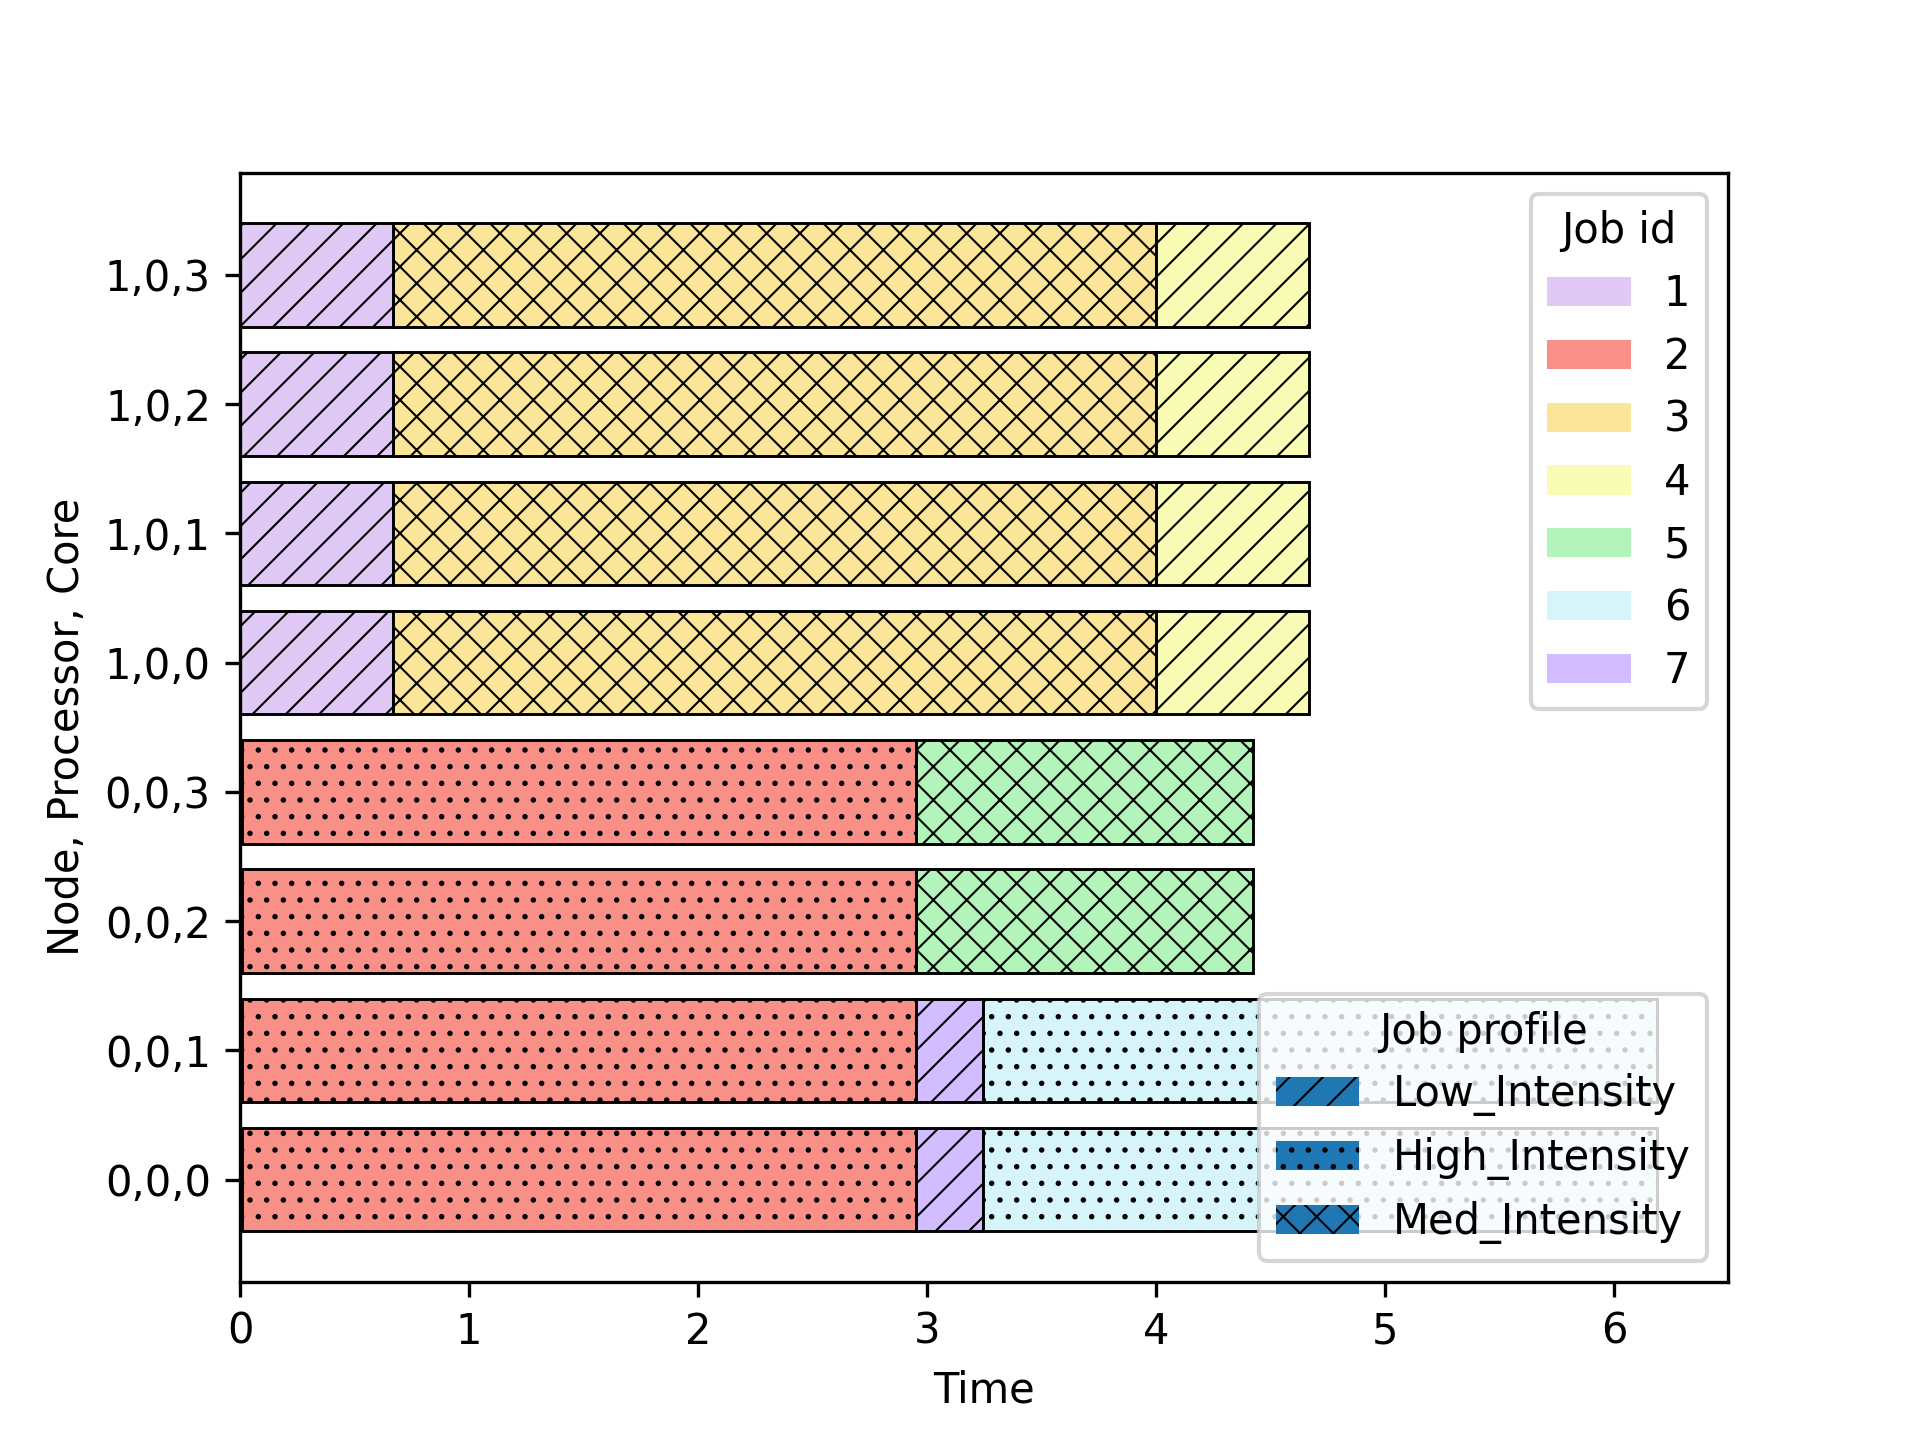

Data behind this chart, as committed beside it:
run, id, req_time, ntasks, mem, submit_time, start_time, finish_time, execution_time, operations, mem_vol, profile, resources
0, 1.0, 1, 4, 1100, 0.0, 0.0, 0.6667, 0.6667, 1000000000, 19, Low_Intensity, the_platform.cluster0.node1.processor0.c…
0, 1.1, 1, 4, 1100, 0.0, 0.0, 0.6667, 0.6667, 1000000000, 19, Low_Intensity, the_platform.cluster0.node1.processor0.c…
0, 1.2, 1, 4, 1100, 0.0, 0.0, 0.6667, 0.6667, 1000000000, 19, Low_Intensity, the_platform.cluster0.node1.processor0.c…
0, 1.3, 1, 4, 1100, 0.0, 0.0, 0.6667, 0.6667, 1000000000, 19, Low_Intensity, the_platform.cluster0.node1.processor0.c…
0, 2.0, 10, 4, 1100, 0.01, 0.01, 2.951, 2.941, 10000000000, 19, High_Intensity, the_platform.cluster0.node0.processor0.c…
0, 2.1, 10, 4, 1100, 0.01, 0.01, 2.951, 2.941, 10000000000, 19, High_Intensity, the_platform.cluster0.node0.processor0.c…
0, 2.2, 10, 4, 1100, 0.01, 0.01, 2.951, 2.941, 10000000000, 19, High_Intensity, the_platform.cluster0.node0.processor0.c…
0, 2.3, 10, 4, 1100, 0.01, 0.01, 2.951, 2.941, 10000000000, 19, High_Intensity, the_platform.cluster0.node0.processor0.c…
0, 7.0, 1, 2, 1100, 1.8, 2.951, 3.245, 0.2941, 1000000000, 19, Low_Intensity, the_platform.cluster0.node0.processor0.c…
0, 7.1, 1, 2, 1100, 1.8, 2.951, 3.245, 0.2941, 1000000000, 19, Low_Intensity, the_platform.cluster0.node0.processor0.c…
0, 3.0, 5, 4, 1100, 0.02, 0.6667, 4, 3.333, 5000000000, 19, Med_Intensity, the_platform.cluster0.node1.processor0.c…
0, 3.1, 5, 4, 1100, 0.02, 0.6667, 4, 3.333, 5000000000, 19, Med_Intensity, the_platform.cluster0.node1.processor0.c…
0, 3.2, 5, 4, 1100, 0.02, 0.6667, 4, 3.333, 5000000000, 19, Med_Intensity, the_platform.cluster0.node1.processor0.c…
0, 3.3, 5, 4, 1100, 0.02, 0.6667, 4, 3.333, 5000000000, 19, Med_Intensity, the_platform.cluster0.node1.processor0.c…
0, 5.0, 5, 2, 1100, 1.2, 2.951, 4.422, 1.471, 5000000000, 19, Med_Intensity, the_platform.cluster0.node0.processor0.c…
0, 5.1, 5, 2, 1100, 1.2, 2.951, 4.422, 1.471, 5000000000, 19, Med_Intensity, the_platform.cluster0.node0.processor0.c…
0, 4.0, 1, 4, 1100, 1.0, 4, 4.667, 0.6667, 1000000000, 19, Low_Intensity, the_platform.cluster0.node1.processor0.c…
0, 4.1, 1, 4, 1100, 1.0, 4, 4.667, 0.6667, 1000000000, 19, Low_Intensity, the_platform.cluster0.node1.processor0.c…
0, 4.2, 1, 4, 1100, 1.0, 4, 4.667, 0.6667, 1000000000, 19, Low_Intensity, the_platform.cluster0.node1.processor0.c…
0, 4.3, 1, 4, 1100, 1.0, 4, 4.667, 0.6667, 1000000000, 19, Low_Intensity, the_platform.cluster0.node1.processor0.c…
0, 6.0, 10, 2, 1100, 1.4, 3.245, 6.186, 2.941, 10000000000, 19, High_Intensity, the_platform.cluster0.node0.processor0.c…
0, 6.1, 10, 2, 1100, 1.4, 3.245, 6.186, 2.941, 10000000000, 19, High_Intensity, the_platform.cluster0.node0.processor0.c…
